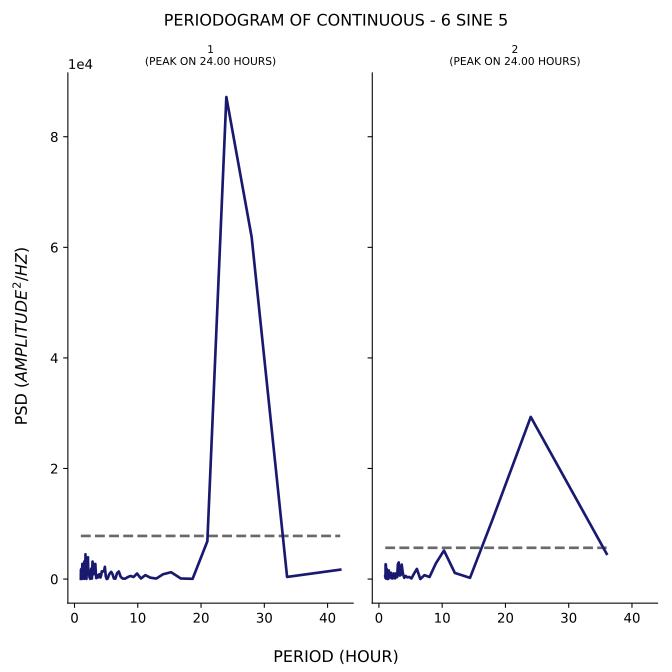

Data behind this chart, as committed beside it:
test, period, psd
1, 42.0, 1698
1, 33.6, 383.2
1, 28.0, 61841
1, 24.0, 87192
1, 21.0, 6842
1, 18.67, 41.98
1, 16.8, 101.6
1, 15.27, 1234
1, 14.0, 869.4
1, 12.92, 89.25
1, 12.0, 246.8
1, 11.2, 704.9
1, 10.5, 97.87
1, 9.882, 1000
1, 9.333, 374.6
1, 8.842, 557.4
1, 8.4, 342.3
1, 8.0, 72.28
1, 7.636, 81.17
1, 7.304, 383.3
1, 7.0, 1370
1, 6.72, 1052
1, 6.462, 70.46
1, 6.222, 99.16
1, 6.0, 907.8
1, 5.793, 1302
1, 5.6, 1056
1, 5.419, 696.7
1, 5.25, 92.33
1, 5.091, 3.547
1, 4.941, 486.5
1, 4.8, 2213
1, 4.667, 1444
1, 4.541, 1390
1, 4.421, 1344
1, 4.308, 1400
1, 4.2, 628.2
1, 4.098, 278.2
1, 4.0, 667.4
1, 3.907, 874.2
1, 3.818, 336.3
1, 3.733, 696.8
1, 3.652, 277.2
1, 3.574, 462.6
1, 3.5, 339.3
1, 3.429, 167.5
1, 3.36, 1262
1, 3.294, 2734
1, 3.231, 2589
1, 3.17, 2090
1, 3.111, 1036
1, 3.055, 876.7
1, 3.0, 892.9
1, 2.947, 1344
1, 2.897, 2889
1, 2.847, 3163
1, 2.8, 1201
1, 2.754, 83.05
1, 2.71, 912.6
1, 2.667, 929.8
... 176 more rows
